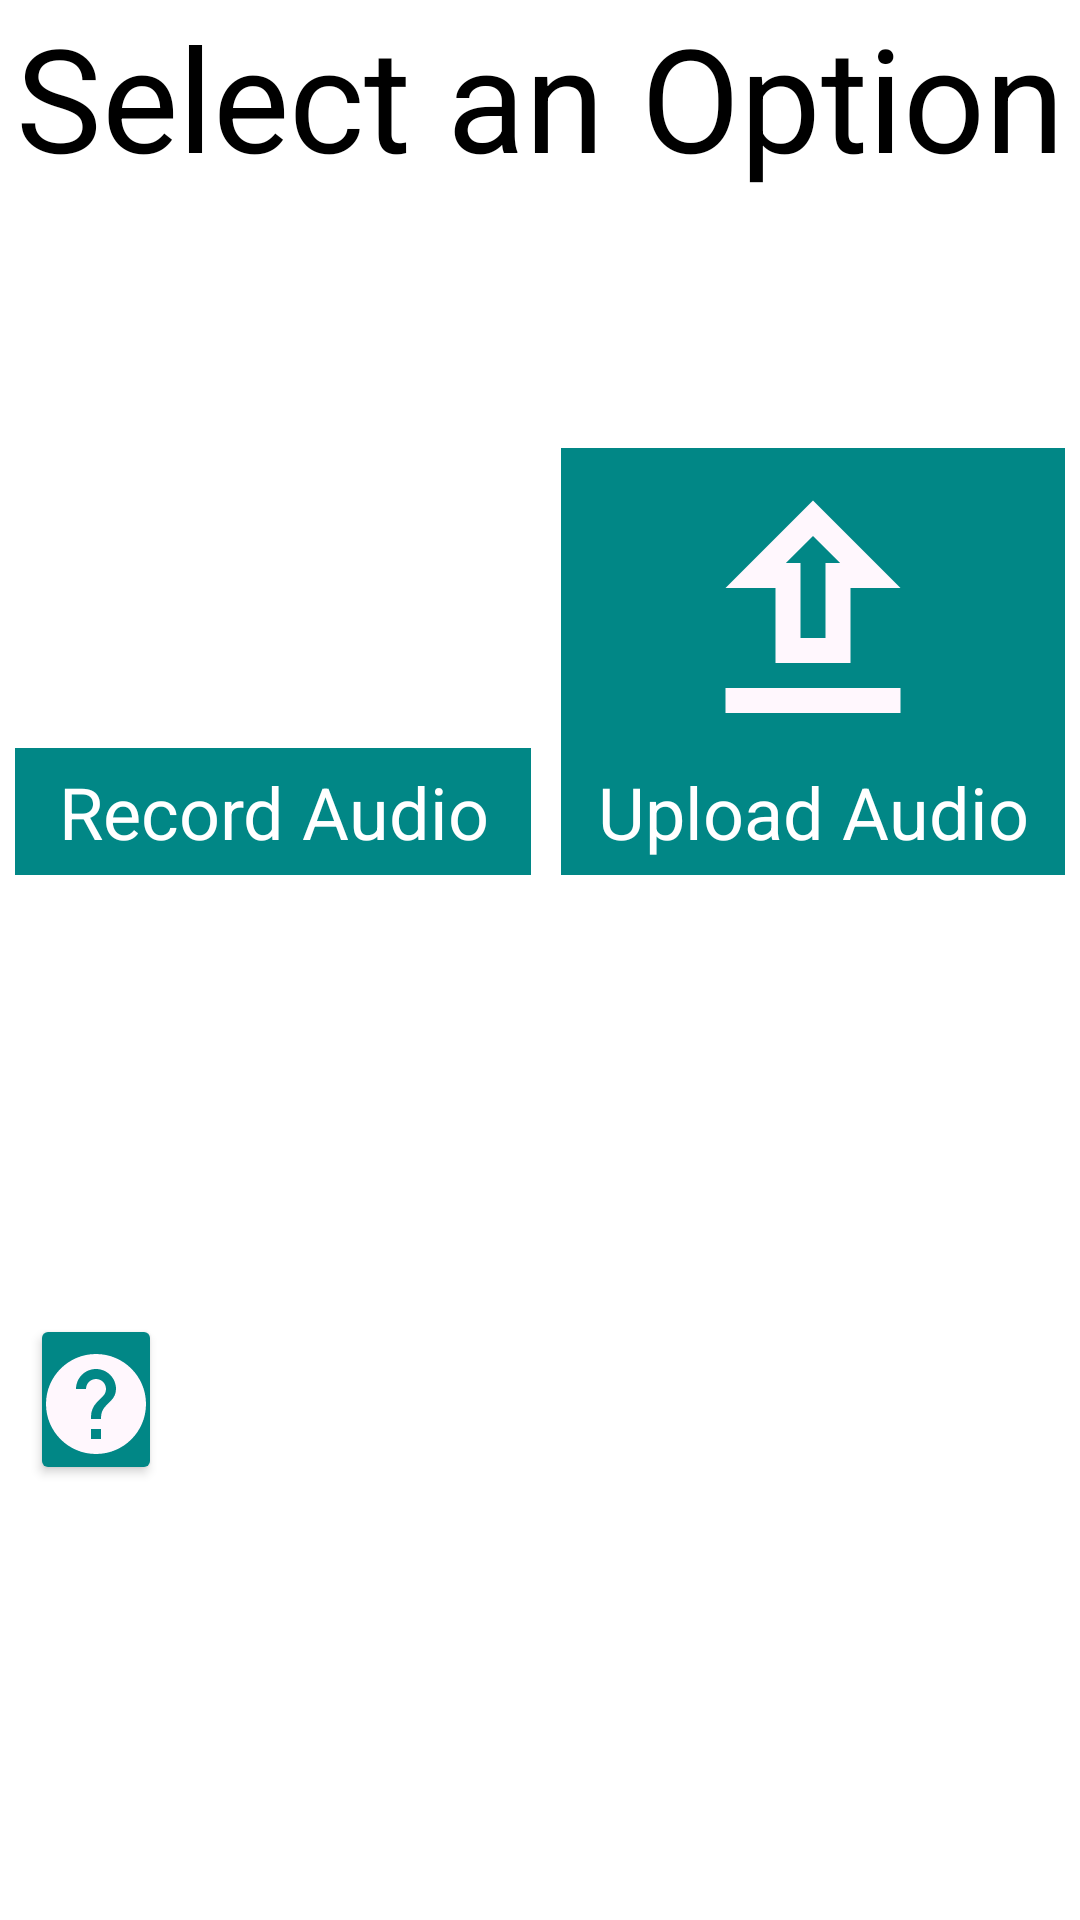

Reconstruct the res/layout file that produces this screen, plus the resources it refers to.
<!-- AndroidManifest.xml: application theme Theme.CamViewLibrary -->
<!-- res/layout/activity_main.xml -->
<?xml version="1.0" encoding="utf-8"?>
<RelativeLayout xmlns:android="http://schemas.android.com/apk/res/android"
    xmlns:app="http://schemas.android.com/apk/res-auto"
    xmlns:tools="http://schemas.android.com/tools"
    android:layout_width="match_parent"
    android:layout_height="match_parent"
    android:orientation="horizontal"
    tools:context=".MainActivity">

    

    

    

    <TextView
        android:id="@+id/selectOption"
        android:layout_width="match_parent"
        android:layout_height="wrap_content"
        android:layout_centerHorizontal="true"
        android:text="@string/select_option"
        android:textAlignment="center"
        android:textColor="@color/black"
        android:textSize="48sp" />

    <LinearLayout
        android:id="@+id/linearLayout"
        android:layout_width="match_parent"
        android:layout_height="wrap_content"
        android:layout_alignParentBottom="true"
        android:layout_below="@+id/selectOption"
        android:layout_marginBottom="145dp"
        android:layout_marginTop="80dp"
        android:baselineAligned="false"
        android:orientation="horizontal"
        android:weightSum="4">

        

        

        

        

        <TableLayout
            android:layout_width="match_parent"
            android:layout_height="match_parent"
            android:layout_weight="1">

            <TableRow
                android:id="@+id/tableRow"
                android:layout_width="match_parent"
                android:layout_height="wrap_content"
                android:layout_weight="1">

                <TextView
                    android:id="@+id/btnRecord"
                    android:layout_width="30dp"
                    android:layout_height="wrap_content"
                    android:layout_margin="5dp"
                    android:layout_marginBottom="5dp"
                    android:layout_marginEnd="5dp"
                    android:layout_marginStart="5dp"
                    android:layout_marginTop="5dp"
                    android:layout_weight="1"
                    android:background="@color/teal_700"
                    android:padding="5dp"
                    android:text="@string/audio_recorder"
                    android:textAlignment="center"
                    android:textColor="@color/white"
                    android:textSize="24sp"
                    app:drawableTopCompat="@drawable/ic_start_recording" />

                <TextView
                    android:id="@+id/btnUpload"
                    android:layout_width="30dp"
                    android:layout_height="wrap_content"
                    android:layout_margin="5dp"
                    android:layout_marginBottom="5dp"
                    android:layout_marginEnd="5dp"
                    android:layout_marginStart="5dp"
                    android:layout_marginTop="5dp"
                    android:layout_weight="1"
                    android:background="@color/teal_700"
                    android:padding="5dp"
                    android:text="@string/audio_uploader"
                    android:textAlignment="center"
                    android:textColor="@color/white"
                    android:textSize="24sp"
                    app:drawableTopCompat="@drawable/ic_start_uploading" />

            </TableRow>

            <TableRow
                android:layout_width="match_parent"
                android:layout_height="140dp">

                <Button
                    android:id="@+id/btnHelp"
                    android:layout_width="44dp"
                    android:layout_height="57dp"
                    android:layout_alignParentBottom="false"
                    android:layout_alignParentEnd="false"
                    android:translationX="10dp"
                    app:backgroundTint="@color/teal_700"
                    app:drawableTopCompat="@drawable/ic_help"
                    tools:ignore="SpeakableTextPresentCheck,TouchTargetSizeCheck" />
            </TableRow>

        </TableLayout>

    </LinearLayout>

</RelativeLayout>
<!-- resources referenced by this layout -->
<resources>
  <!-- drawable ic_help (drawable-v24) -->
  <vector android:height="40dp" android:tint="#FFF7FD"
      android:viewportHeight="24" android:viewportWidth="24"
      android:width="40dp" xmlns:android="http://schemas.android.com/apk/res/android">
      <path android:fillColor="@android:color/white" android:pathData="M12,2C6.48,2 2,6.48 2,12s4.48,10 10,10 10,-4.48 10,-10S17.52,2 12,2zM13,19h-2v-2h2v2zM15.07,11.25l-0.9,0.92C13.45,12.9 13,13.5 13,15h-2v-0.5c0,-1.1 0.45,-2.1 1.17,-2.83l1.24,-1.26c0.37,-0.36 0.59,-0.86 0.59,-1.41 0,-1.1 -0.9,-2 -2,-2s-2,0.9 -2,2L8,9c0,-2.21 1.79,-4 4,-4s4,1.79 4,4c0,0.88 -0.36,1.68 -0.93,2.25z"/>
  </vector>
  <!-- drawable ic_start_uploading (drawable-v24) -->
  <vector android:height="100dp" android:tint="#FFF7FD"
      android:viewportHeight="24" android:viewportWidth="24"
      android:width="100dp" xmlns:android="http://schemas.android.com/apk/res/android">
      <path android:fillColor="@android:color/white" android:pathData="M9,16h6v-6h4l-7,-7 -7,7h4v6zM12,5.83L14.17,8L13,8v6h-2L11,8L9.83,8L12,5.83zM5,18h14v2L5,20z"/>
  </vector>
  <string name="audio_recorder">Record Audio</string>
  <string name="audio_uploader">Upload Audio</string>
  <string name="select_option">Select an Option</string>
  <style name="Theme.CamViewLibrary" parent="Theme.MaterialComponents.DayNight.DarkActionBar">
          
          <item name="colorPrimary">@color/teal_200</item>
          <item name="colorPrimaryVariant">@color/teal_700</item>
          <item name="colorOnPrimary">@color/black</item>
          
          <item name="colorSecondary">@color/purple_500</item>
          <item name="colorSecondaryVariant">@color/purple_700</item>
          <item name="colorOnSecondary">@color/white</item>
          
          <item name="android:statusBarColor" tools:targetApi="l">?attr/colorPrimaryVariant</item>
          
      </style>
  <!-- not gathered from this repository: default colours our renderer supplied (Android Studio template values) -->
  <color name="purple_500">#FF6200EE</color>
  <color name="purple_700">#FF3700B3</color>
  <color name="teal_200">#FF03DAC5</color>
  <color name="teal_700">#FF018786</color>
  <color name="black">#FF000000</color>
  <color name="white">#FFFFFFFF</color>
</resources>
